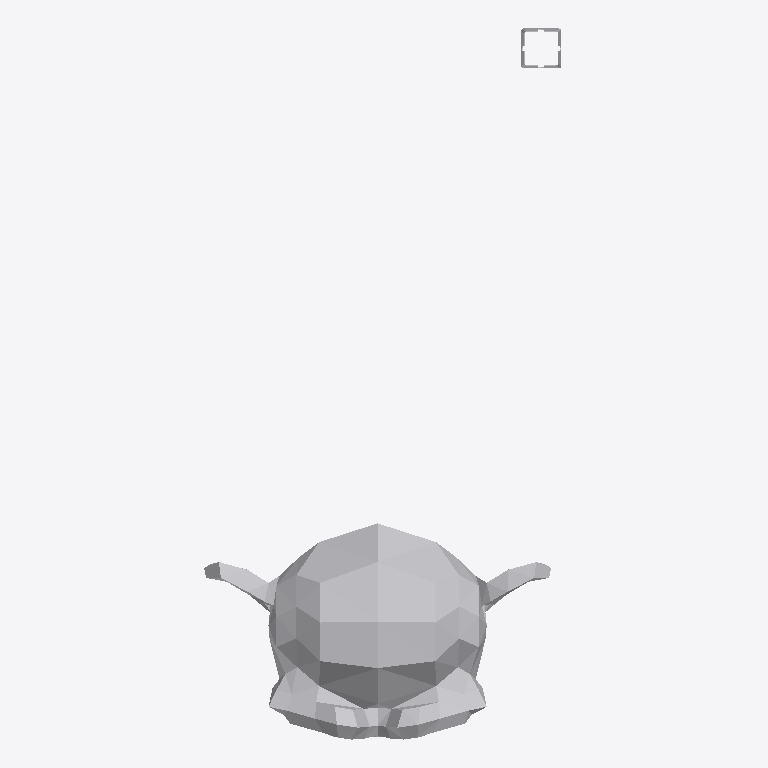
Plan cut of the same IFC building model at storey 'My Storey' (level 0.00 m, cut at 1.40 m), seen from above with north up, elements coloured by IFC class: 2 other elements (light grey). Cut surfaces are drawn darker.
Extent 2.8 m × 5.6 m × 15.0 m (x, y, z). Storeys (1): My Storey at 0.00 m. Elements (2): 2 IfcBuildingElementProxy.

HEADER;
FILE_DESCRIPTION(('ViewDefinition[DesignTransferView]'),'2;1');
FILE_NAME('test_negative-regex.ifc','2025-02-18T10:57:21+01:00',(''),(''),'IfcOpenShell 0.8.1-alpha250204','Bonsai 0.8.1-alpha250204-f0f2dda','Nobody');
FILE_SCHEMA(('IFC4'));
ENDSEC;
DATA;
#1=IFCPROJECT('0Bz1Cn4$r7HvLhkiyv83Lp',$,'My Project',$,$,$,$,(#14,#26),#9);
#31=IFCSITE('1n$9aPqL1Dk98pNIP9SDNf',$,'My Site',$,$,#54,$,$,$,$,$,$,$,$);
#37=IFCBUILDING('0iSKmnPSDDquZTqt_Tn9L4',$,'My Building',$,$,#60,$,$,$,$,$,$);
#43=IFCBUILDINGSTOREY('0vaEA3R6z2WvZO_8Y6ebd5',$,'My Storey',$,$,#66,$,$,$,$);
#67=IFCBUILDINGELEMENTPROXY('3QKd5n5WXFpBaj$vOr8Nme',$,'Dummyobject_Suzanne',$,$,#2240,#583,$,.COMPLEX.);
#585=IFCBUILDINGELEMENTPROXY('2th6fgluv6lRBwij73XVek',$,'Lightpole-12m','MyImportantLongNameID',$,#2245,#2235,$,.COMPLEX.);
ENDSEC;
